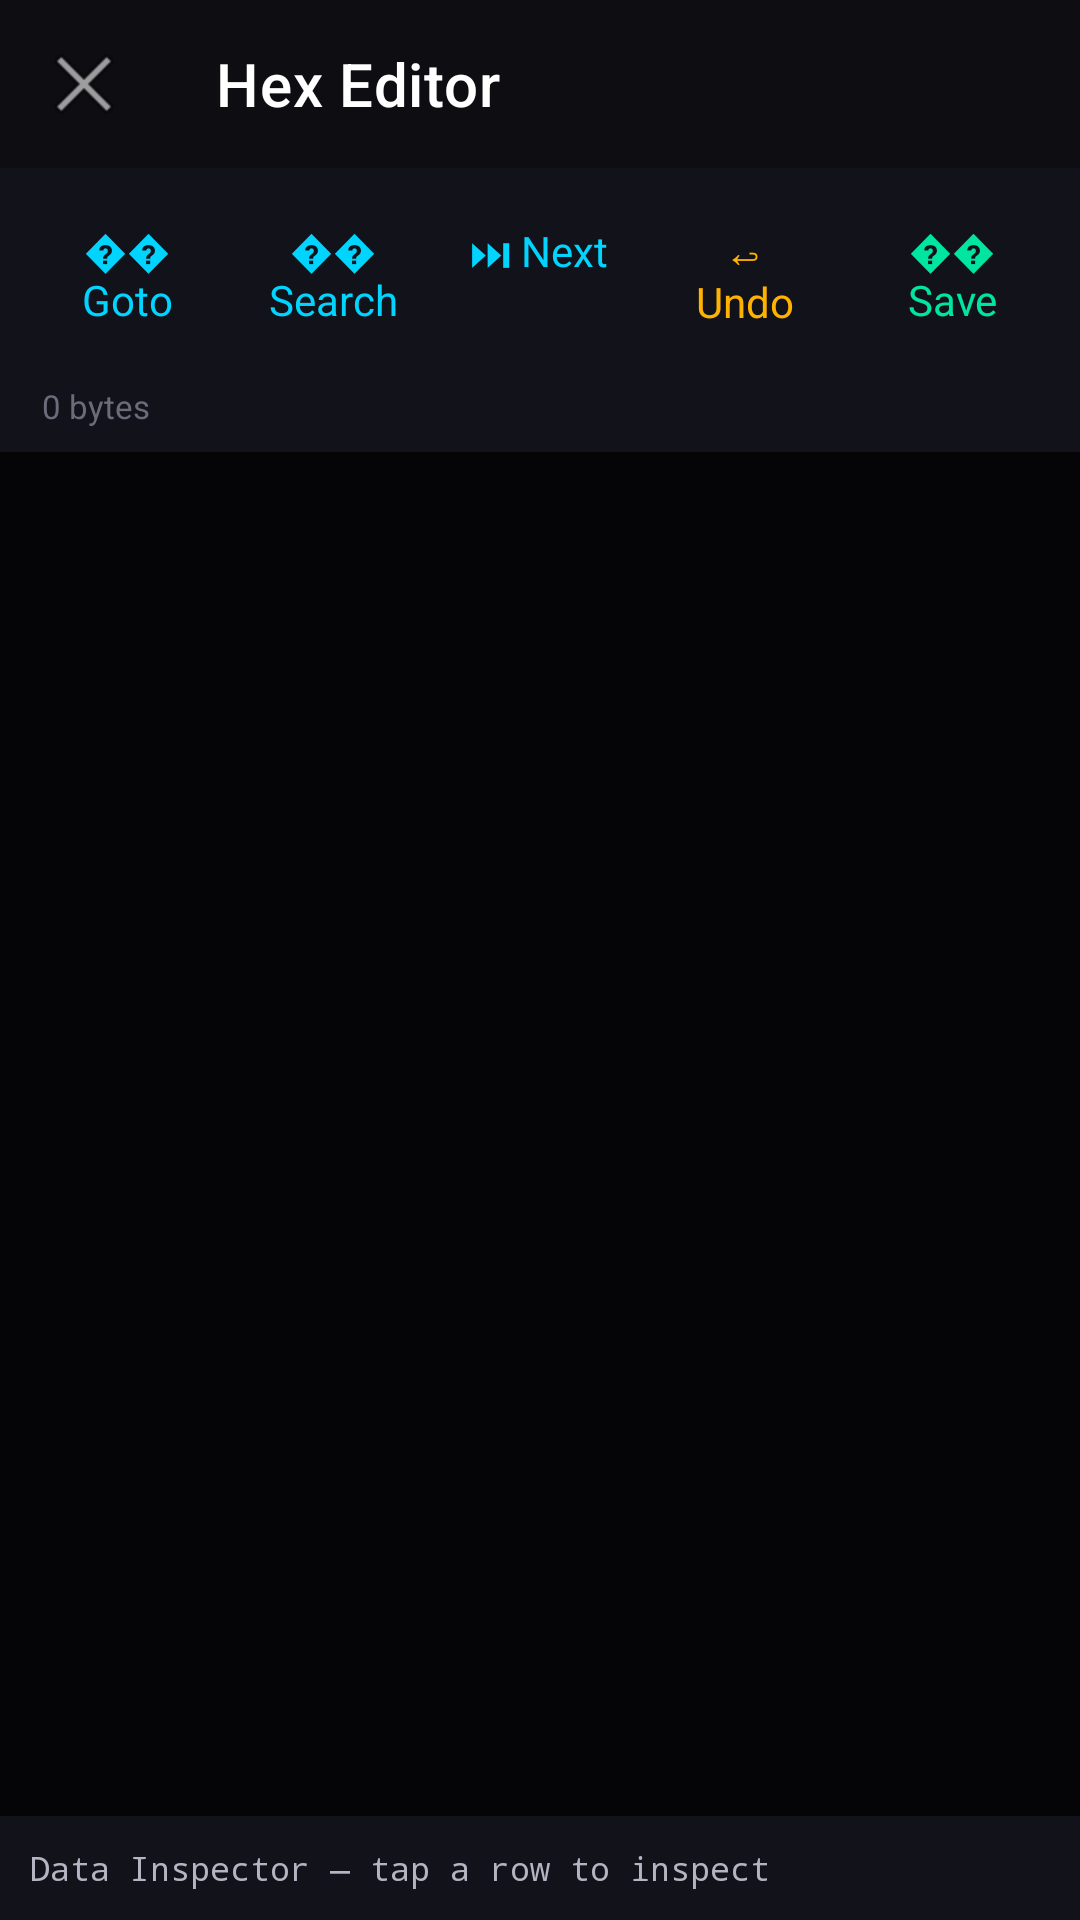

Layout XML and referenced resources for this Android screen:
<!-- AndroidManifest.xml: application theme AppTheme -->
<!-- res/layout/activity_hex_editor.xml -->
<?xml version="1.0" encoding="utf-8"?>
<LinearLayout xmlns:android="http://schemas.android.com/apk/res/android" xmlns:app="http://schemas.android.com/apk/res-auto"
    android:orientation="vertical"
    android:background="@color/bg_root"
    android:layout_width="match_parent"
    android:layout_height="match_parent">
    <androidx.appcompat.widget.Toolbar
        android:id="@+id/toolbarHex"
        android:background="@color/bg_surface"
        android:layout_width="match_parent"
        android:layout_height="?attr/actionBarSize"
        app:navigationIcon="@android:drawable/ic_menu_close_clear_cancel"
        app:title="Hex Editor"
        app:titleTextColor="@color/text_primary"/>
    <LinearLayout
        android:orientation="horizontal"
        android:background="@color/bg_surface_alt"
        android:padding="8dp"
        android:layout_width="match_parent"
        android:layout_height="wrap_content">
        <TextView
            android:textColor="@color/accent_cyan"
            android:gravity="center"
            android:id="@+id/btnGoto"
            android:background="?attr/selectableItemBackground"
            android:padding="10dp"
            android:layout_width="0dp"
            android:layout_height="wrap_content"
            android:text="�� Goto"
            android:layout_weight="1"/>
        <TextView
            android:textColor="@color/accent_cyan"
            android:gravity="center"
            android:id="@+id/btnSearch"
            android:background="?attr/selectableItemBackground"
            android:padding="10dp"
            android:layout_width="0dp"
            android:layout_height="wrap_content"
            android:text="�� Search"
            android:layout_weight="1"/>
        <TextView
            android:textColor="@color/accent_cyan"
            android:gravity="center"
            android:id="@+id/btnFindNext"
            android:background="?attr/selectableItemBackground"
            android:padding="10dp"
            android:layout_width="0dp"
            android:layout_height="wrap_content"
            android:text="⏭ Next"
            android:layout_weight="1"/>
        <TextView
            android:textColor="@color/accent_warning"
            android:gravity="center"
            android:id="@+id/btnUndo"
            android:background="?attr/selectableItemBackground"
            android:padding="10dp"
            android:layout_width="0dp"
            android:layout_height="wrap_content"
            android:text="↩ Undo"
            android:layout_weight="1"/>
        <TextView
            android:textColor="@color/accent_success"
            android:gravity="center"
            android:id="@+id/btnSave"
            android:background="?attr/selectableItemBackground"
            android:padding="10dp"
            android:layout_width="0dp"
            android:layout_height="wrap_content"
            android:text="�� Save"
            android:layout_weight="1"/>
    </LinearLayout>
    <TextView
        android:textSize="11sp"
        android:textColor="@color/text_muted"
        android:id="@+id/hexStatusText"
        android:background="@color/bg_surface_alt"
        android:paddingBottom="8dp"
        android:layout_width="match_parent"
        android:layout_height="wrap_content"
        android:text="0 bytes"
        android:paddingStart="14dp"
        android:paddingEnd="14dp"/>
    <androidx.recyclerview.widget.RecyclerView
        android:id="@+id/hexRecycler"
        android:layout_width="match_parent"
        android:layout_height="0dp"
        android:layout_weight="1"/>
    <TextView
        android:textSize="11sp"
        android:textColor="@color/text_secondary"
        android:id="@+id/inspectorText"
        android:background="@color/bg_surface_alt"
        android:padding="10dp"
        android:layout_width="match_parent"
        android:layout_height="wrap_content"
        android:text="Data Inspector — tap a row to inspect"
        android:fontFamily="monospace"/>
</LinearLayout>
<!-- resources referenced by this layout -->
<resources>
  <color name="accent_cyan">#00d4ff</color>
  <color name="accent_success">#00e5a0</color>
  <color name="accent_warning">#ffb300</color>
  <color name="bg_root">#050507</color>
  <color name="bg_surface">#0d0d12</color>
  <color name="bg_surface_alt">#12121a</color>
  <color name="text_muted">#6b6b7a</color>
  <color name="text_primary">#ffffff</color>
  <color name="text_secondary">#b4b4c2</color>
</resources>
